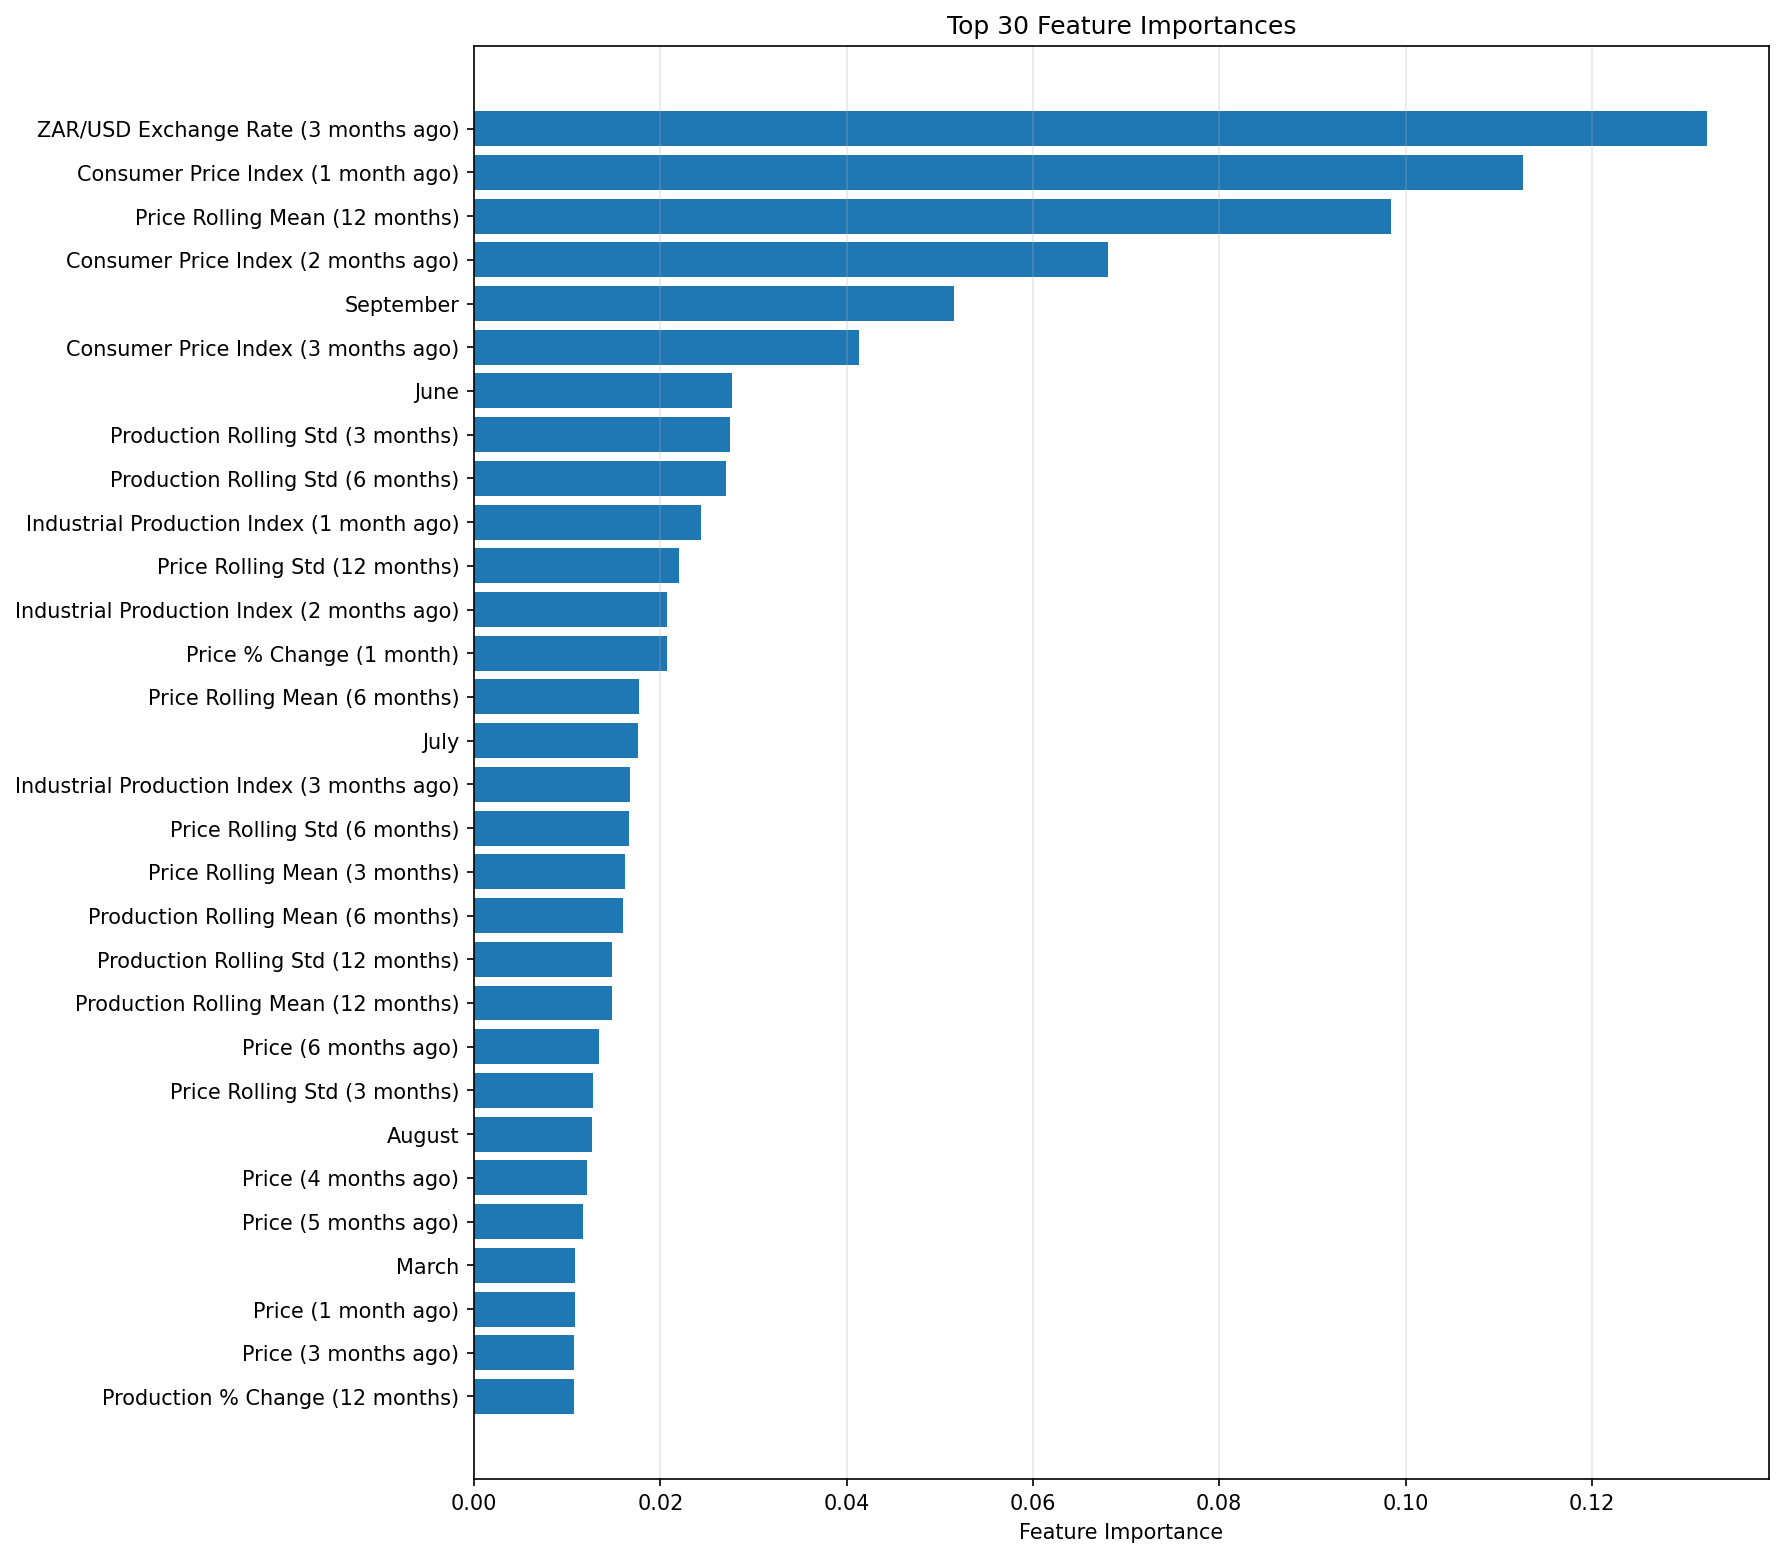

The table this chart was drawn from, first rows:
feature, importance
exrate_zar_usd_lag_3, 0.1324
cpi_lag_1, 0.1126
price_roll_mean_12, 0.09842
cpi_lag_2, 0.06804
month_9, 0.05148
cpi_lag_3, 0.04131
month_6, 0.02767
y_roll_std_3, 0.02747
y_roll_std_6, 0.02702
industrial_production_index_lag_1, 0.02432
price_roll_std_12, 0.02195
industrial_production_index_lag_2, 0.02071
price_pct_change_1, 0.02068
price_roll_mean_6, 0.01772
month_7, 0.01761
industrial_production_index_lag_3, 0.01675
price_roll_std_6, 0.01664
price_roll_mean_3, 0.01625
y_roll_mean_6, 0.01594
y_roll_std_12, 0.01479
y_roll_mean_12, 0.01479
price_lag_6, 0.01337
price_roll_std_3, 0.01276
month_8, 0.01269
price_lag_4, 0.01211
price_lag_5, 0.01167
month_3, 0.01086
price_lag_1, 0.01086
price_lag_3, 0.01077
y_pct_change_12, 0.01075
